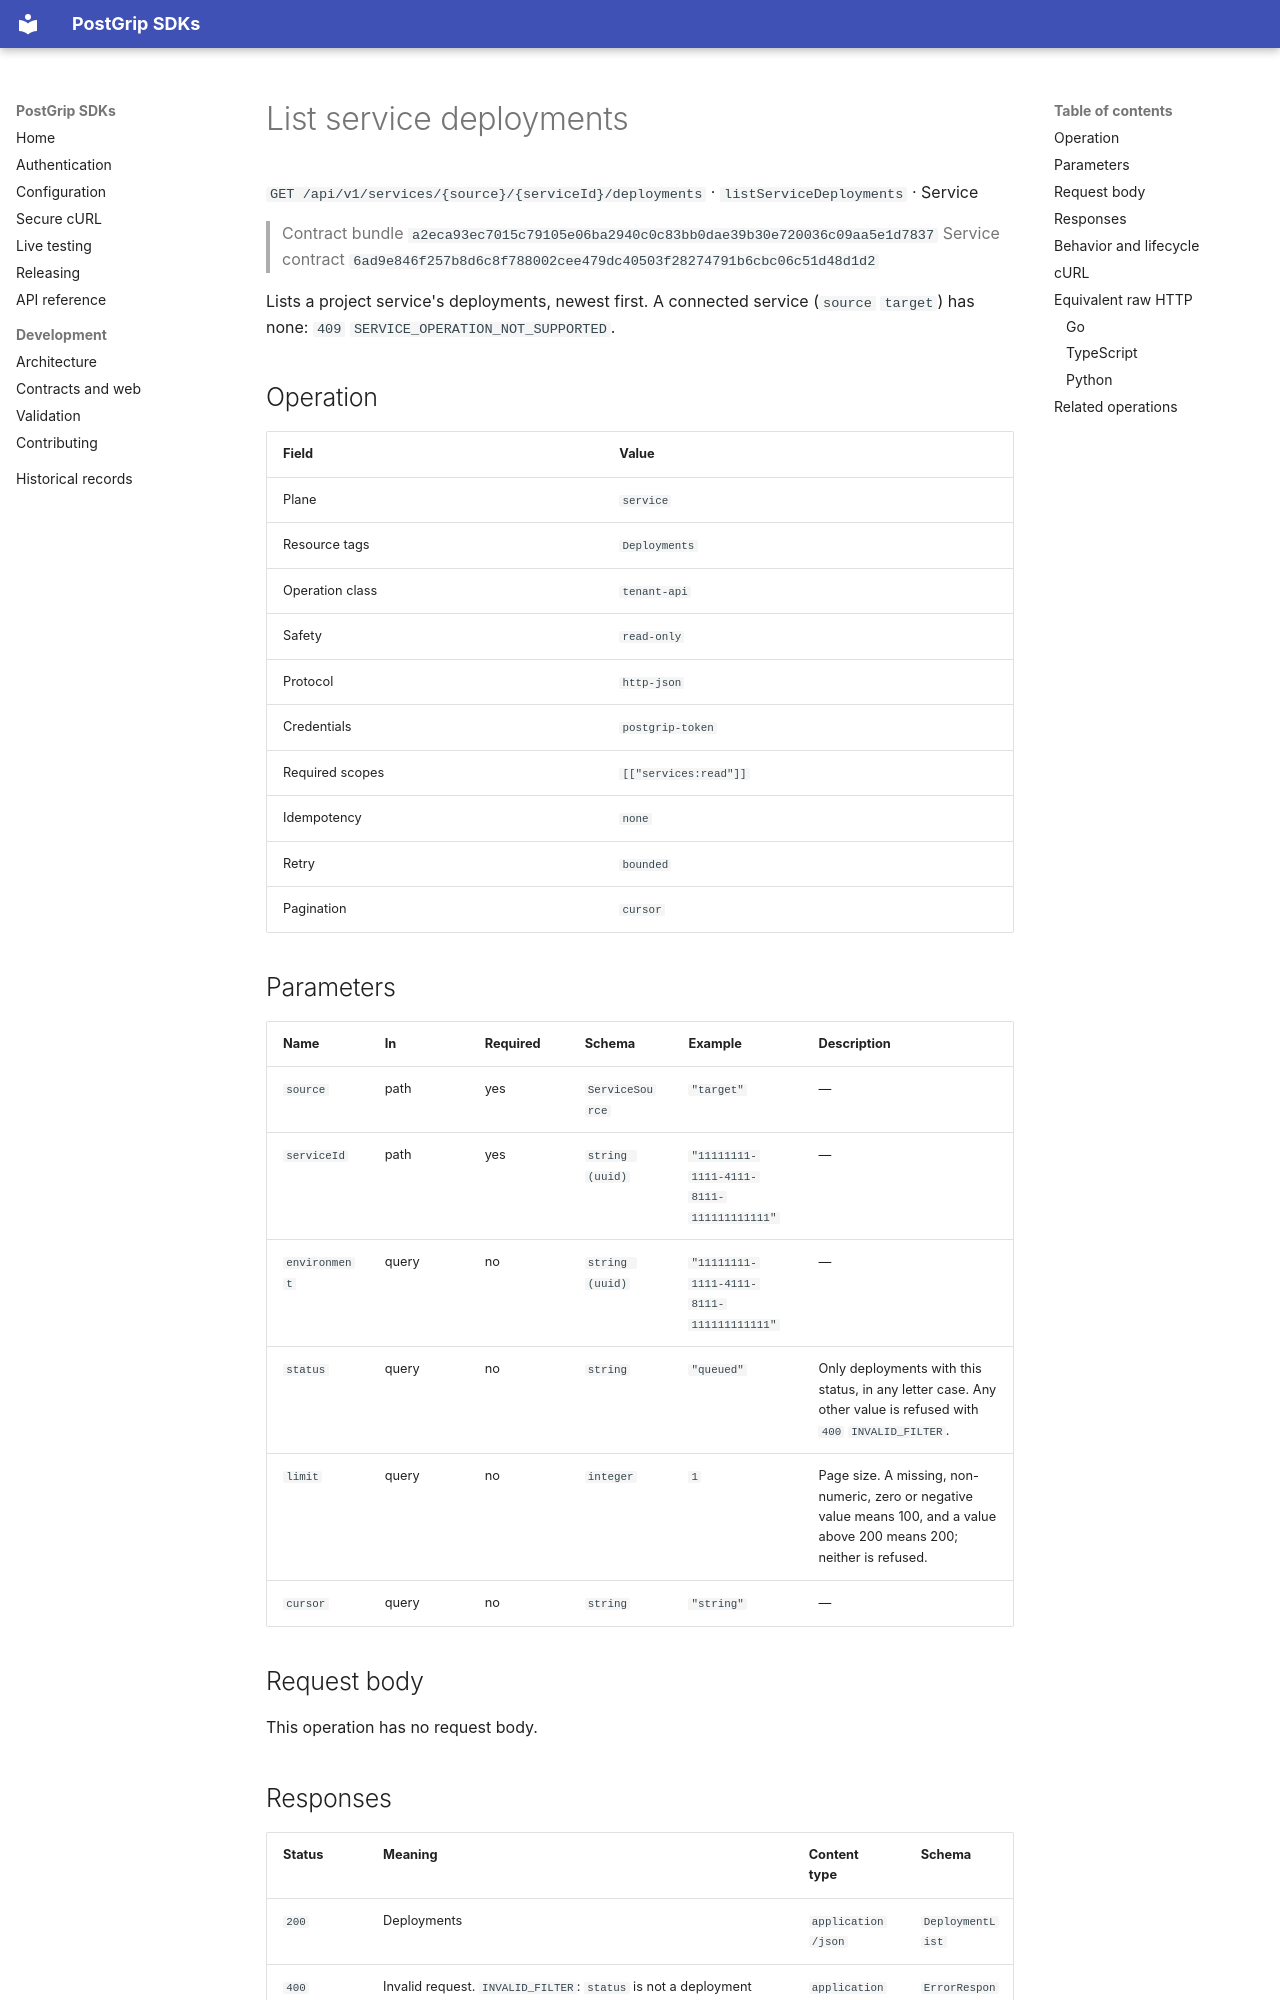

repository: postgrip-io/postgrip-sdk · page: reference/a2eca93ec7015c79105e06ba2940c0c83bb0dae39b30e720036c09aa5e1d7837/service/listServiceDeployments/index.html · generator: mkdocs

# List service deployments

`GET /api/v1/services/{source}/{serviceId}/deployments` · `listServiceDeployments` · Service

> Contract bundle `a2eca93ec7015c79105e06ba2940c0c83bb0dae39b30e720036c09aa5e1d7837`
> Service contract `6ad9e846f257b8d6c8f788002cee479dc40503f28274791b6cbc06c51d48d1d2`

Lists a project service's deployments, newest first. A connected service (`source` `target`) has none: `409` `SERVICE_OPERATION_NOT_SUPPORTED`.

## Operation

| Field | Value |
| --- | --- |
| Plane | `service` |
| Resource tags | `Deployments` |
| Operation class | `tenant-api` |
| Safety | `read-only` |
| Protocol | `http-json` |
| Credentials | `postgrip-token` |
| Required scopes | `[["services:read"]]` |
| Idempotency | `none` |
| Retry | `bounded` |
| Pagination | `cursor` |

## Parameters

| Name | In | Required | Schema | Example | Description |
| --- | --- | --- | --- | --- | --- |
| `source` | path | yes | `ServiceSource` | `"target"` | — |
| `serviceId` | path | yes | `string (uuid)` | `"11111111-1111-4111-8111-111111111111"` | — |
| `environment` | query | no | `string (uuid)` | `"11111111-1111-4111-8111-111111111111"` | — |
| `status` | query | no | `string` | `"queued"` | Only deployments with this status, in any letter case. Any other value is refused with `400` `INVALID_FILTER`. |
| `limit` | query | no | `integer` | `1` | Page size. A missing, non-numeric, zero or negative value means 100, and a value above 200 means 200; neither is refused. |
| `cursor` | query | no | `string` | `"string"` | — |

## Request body

This operation has no request body.
